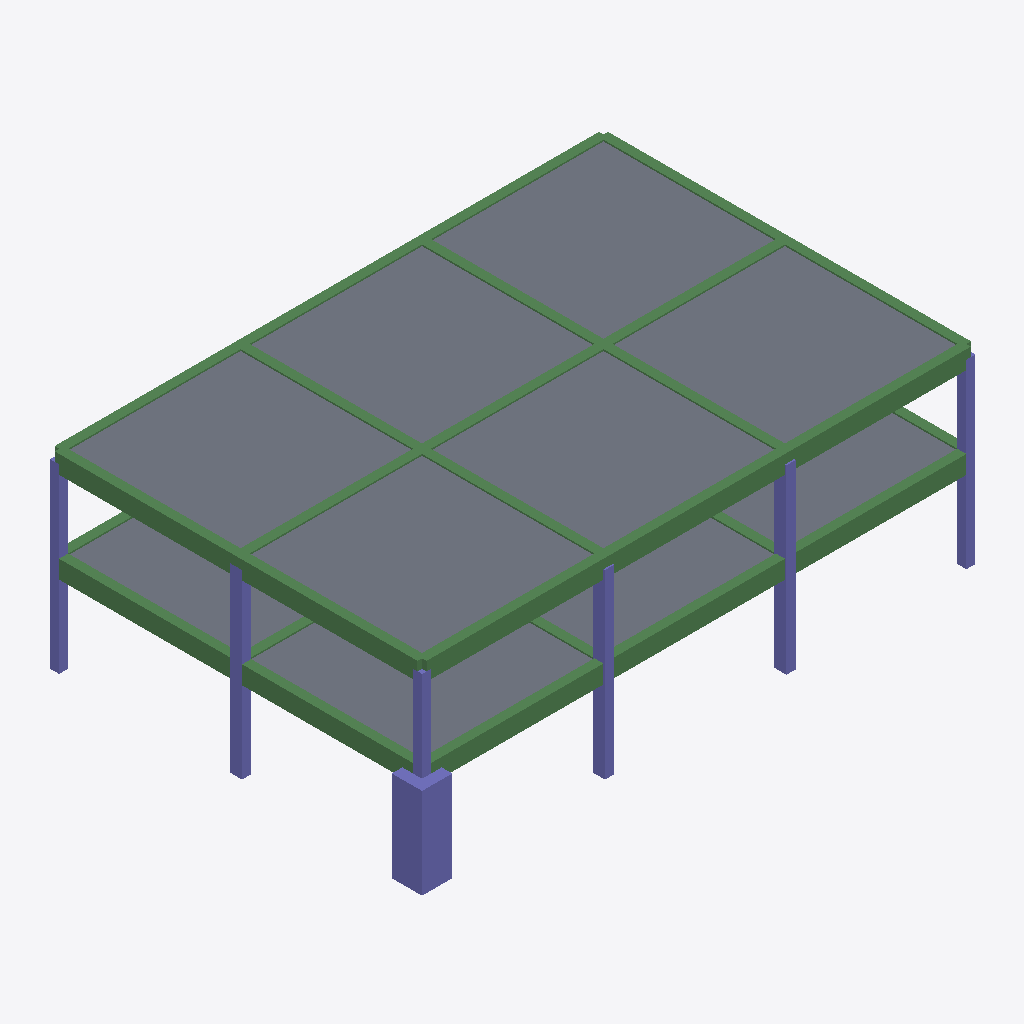
Isometric view of an IFC building model (IFC-SPF (STEP), schema IFC4, length unit centimetre), seen from the south-west, elements coloured by IFC class: 27 beams (green), 12 columns (violet), 10 slabs (grey).
Extent 18.6 m × 12.7 m × 6.3 m (x, y, z). Storeys (3): BASE LEVEL at 0.00 m; LEVEL 2 at 3.00 m; TOP LEVEL at 6.00 m. Elements (70): 34 IfcBeamStandardCase, 24 IfcColumnStandardCase, 12 IfcSlabStandardCase.

HEADER;
FILE_DESCRIPTION((''),'2;1');
FILE_NAME('','2019-02-04T11:39:20',(''),(''),'Xbim File Processor version 4.0.0.0','Xbim version 4.0.0.0','');
FILE_SCHEMA(('IFC4'));
ENDSEC;
DATA;
#4=IFCPROJECT('3X0Gse1Vf4S970HJkJgR9B',#3,'SapWeb.sdb',$,$,$,$,(#9),#10);
#5=IFCSITE('3Z2t8Ieub2h8V4TvUxG6O0',#3,'Default Site',$,$,$,$,$,.ELEMENT.,$,$,$,$,$);
#6=IFCBUILDING('2j68e0Ce5E3esps4SsqnIL',#3,'Default Building',$,$,$,$,$,.ELEMENT.,$,$,$);
#985=IFCBUILDINGSTOREY('3HGL3t8k16o9iifsICbc3W',#3,'BASE LEVEL',$,$,$,$,$,.ELEMENT.,0.0);
#986=IFCBUILDINGSTOREY('233pvg6AHFAAnxkl7W4miL',#3,'LEVEL 2',$,$,$,$,$,.ELEMENT.,300.0);
#987=IFCBUILDINGSTOREY('1HzeJjBbz4IxdweV0oR0tW',#3,'TOP LEVEL',$,$,$,$,$,.ELEMENT.,600.0);
#873=IFCSLABSTANDARDCASE('2QiZ8NX6DDZAUNt9OCE1Se',#72,'4',$,$,#875,#876,$,.NOTDEFINED.);
#897=IFCSLABSTANDARDCASE('3P96oxFN1F6hnUxqeekIwd',#72,'6',$,$,#899,#900,$,.NOTDEFINED.);
#824=IFCSLABSTANDARDCASE('0tZ_P8KaP8OA2CnCM1LOd1',#72,'1',$,$,#827,#828,$,.NOTDEFINED.);
#849=IFCSLABSTANDARDCASE('0fWCN_BAbC7BCvhCNvMVAY',#72,'2',$,$,#851,#852,$,.NOTDEFINED.);
#861=IFCSLABSTANDARDCASE('1ctdcJpyXBbvZJFROUmzYO',#72,'3',$,$,#863,#864,$,.NOTDEFINED.);
#885=IFCSLABSTANDARDCASE('3LRNJCFi14Ox5f9nG_h9sO',#72,'5',$,$,#887,#888,$,.NOTDEFINED.);
#969=IFCSLABSTANDARDCASE('2z3GFiuOvDhubqOevGbSc0',#72,'12',$,$,#971,#972,$,.NOTDEFINED.);
#957=IFCSLABSTANDARDCASE('3UD2Hl$mP43h8iaeBsbuDG',#72,'11',$,$,#959,#960,$,.NOTDEFINED.);
#909=IFCSLABSTANDARDCASE('29M_kDSRD7ffJ5S_hOZBdh',#72,'7',$,$,#911,#912,$,.NOTDEFINED.);
#945=IFCSLABSTANDARDCASE('3LVmUDDw9ELANLQBC94kNa',#72,'10',$,$,#947,#948,$,.NOTDEFINED.);
#69=IFCCOLUMNSTANDARDCASE('2liccQVQT6Tv6IWI7eoaX7',#72,'1',$,$,#73,#74,$,$);
#416=IFCBEAMSTANDARDCASE('2fEifKTJ53quxjvig6qvsy',#72,'26',$,$,#418,#419,$,$);
#642=IFCBEAMSTANDARDCASE('0DEfSlA$D2aQoUPKAYQbyw',#72,'44',$,$,#644,#645,$,$);
#441=IFCBEAMSTANDARDCASE('2ydfm$ief7$e3FoxDzGHcj',#72,'28',$,$,#443,#444,$,$);
#466=IFCBEAMSTANDARDCASE('1NfPczQqv5WxIvwpjdvPoQ',#72,'30',$,$,#468,#469,$,$);
#666=IFCBEAMSTANDARDCASE('2tWhBa_5P4g8xTpZoIEl1L',#72,'46',$,$,#668,#669,$,$);
#429=IFCBEAMSTANDARDCASE('2w7yLoUiTAxQfPwMH0fwjL',#72,'27',$,$,#431,#432,$,$);
#654=IFCBEAMSTANDARDCASE('2zT2Rpc1r9wOdSykwpRqug',#72,'45',$,$,#656,#657,$,$);
#454=IFCBEAMSTANDARDCASE('042TVywezDEQldhH2BfyI4',#72,'29',$,$,#456,#457,$,$);
#400=IFCBEAMSTANDARDCASE('3j$3cuSkjA_9rNephvw89_',#72,'25',$,$,#402,#403,$,$);
#629=IFCBEAMSTANDARDCASE('2ERiLS2n99qQSqvmPq8DDA',#72,'43',$,$,#631,#632,$,$);
#566=IFCBEAMSTANDARDCASE('1crjXGtjj1GR2XpMPdZHJY',#72,'38',$,$,#568,#569,$,$);
#591=IFCBEAMSTANDARDCASE('3kcSwmrkH3TRHAmIPs1AAV',#72,'40',$,$,#593,#594,$,$);
#541=IFCBEAMSTANDARDCASE('2UBgG$SN94S9djkiM46DGt',#72,'36',$,$,#543,#544,$,$);
#491=IFCBEAMSTANDARDCASE('0Nf9memnD6ku9VlQFLxAWa',#72,'32',$,$,#493,#494,$,$);
#786=IFCBEAMSTANDARDCASE('39sAgVH5LDRQrIuscOqcH7',#72,'56',$,$,#788,#789,$,$);
#616=IFCBEAMSTANDARDCASE('1XKacNevbAae_mdd_5Bbi8',#72,'42',$,$,#618,#619,$,$);
#811=IFCBEAMSTANDARDCASE('1VifJrfVPAmQKhOI3Ag_z_',#72,'58',$,$,#813,#814,$,$);
#516=IFCBEAMSTANDARDCASE('3ou01DDPr6KwLVBXA$oPYj',#72,'34',$,$,#518,#519,$,$);
#762=IFCBEAMSTANDARDCASE('3fag$Oi9v8lOqB96m3hzXF',#72,'54',$,$,#764,#765,$,$);
#738=IFCBEAMSTANDARDCASE('1FjgSPq414Euqto2oA_u8p',#72,'52',$,$,#740,#741,$,$);
#714=IFCBEAMSTANDARDCASE('3Ti$lc9av9qBK9UBPyTLwy',#72,'50',$,$,#716,#717,$,$);
#690=IFCBEAMSTANDARDCASE('3184aCjqP0huAVkSsjKcf5',#72,'48',$,$,#692,#693,$,$);
#244=IFCCOLUMNSTANDARDCASE('1UUdDonIL5mBH97Dxckvg_',#72,'13',$,$,#246,#247,$,$);
#112=IFCCOLUMNSTANDARDCASE('3D5mc0Asf0TBRXvzQ4Y8Zk',#72,'3',$,$,#114,#115,$,$);
#165=IFCCOLUMNSTANDARDCASE('0rCxbwwy9FBvQJ32NWG8kw',#72,'7',$,$,#167,#168,$,$);
#257=IFCCOLUMNSTANDARDCASE('2OrS7Kttz6jBOqHS7QfCQw',#72,'14',$,$,#259,#260,$,$);
#126=IFCCOLUMNSTANDARDCASE('0gtuASmkT8SfV2jDpZC1pa',#72,'4',$,$,#128,#129,$,$);
#178=IFCCOLUMNSTANDARDCASE('2yd8ZGF9D5KwyhPD6WIIAU',#72,'8',$,$,#180,#181,$,$);
#99=IFCCOLUMNSTANDARDCASE('2hHjJHTkLDpOjYnGA1CRAR',#72,'2',$,$,#101,#102,$,$);
#139=IFCCOLUMNSTANDARDCASE('0lQmiNZQHCGRg7TOikYJA_',#72,'5',$,$,#141,#142,$,$);
#322=IFCCOLUMNSTANDARDCASE('2sTFGDvVrAS8HomA17X0$i',#72,'19',$,$,#324,#325,$,$);
#152=IFCCOLUMNSTANDARDCASE('2YEe$Tf$jBVBykC3awptMv',#72,'6',$,$,#154,#155,$,$);
#335=IFCCOLUMNSTANDARDCASE('1h$BO36rX55vFawPXdy3N5',#72,'20',$,$,#337,#338,$,$);
#554=IFCBEAMSTANDARDCASE('0QUhleYvbAyPt8kqSEwfnv',#72,'37',$,$,#556,#557,$,$);
#774=IFCBEAMSTANDARDCASE('1gK3gYDc53eROxhP6cZKGm',#72,'55',$,$,#776,#777,$,$);
#678=IFCBEAMSTANDARDCASE('2tWskJC4P55QG7P7A4McKz',#72,'47',$,$,#680,#681,$,$);
#479=IFCBEAMSTANDARDCASE('3yhrPyHMv7BxwTRxk2KAHk',#72,'31',$,$,#481,#482,$,$);
#726=IFCBEAMSTANDARDCASE('3A7M940n17B8OPtZRT77Wf',#72,'51',$,$,#728,#729,$,$);
ENDSEC;